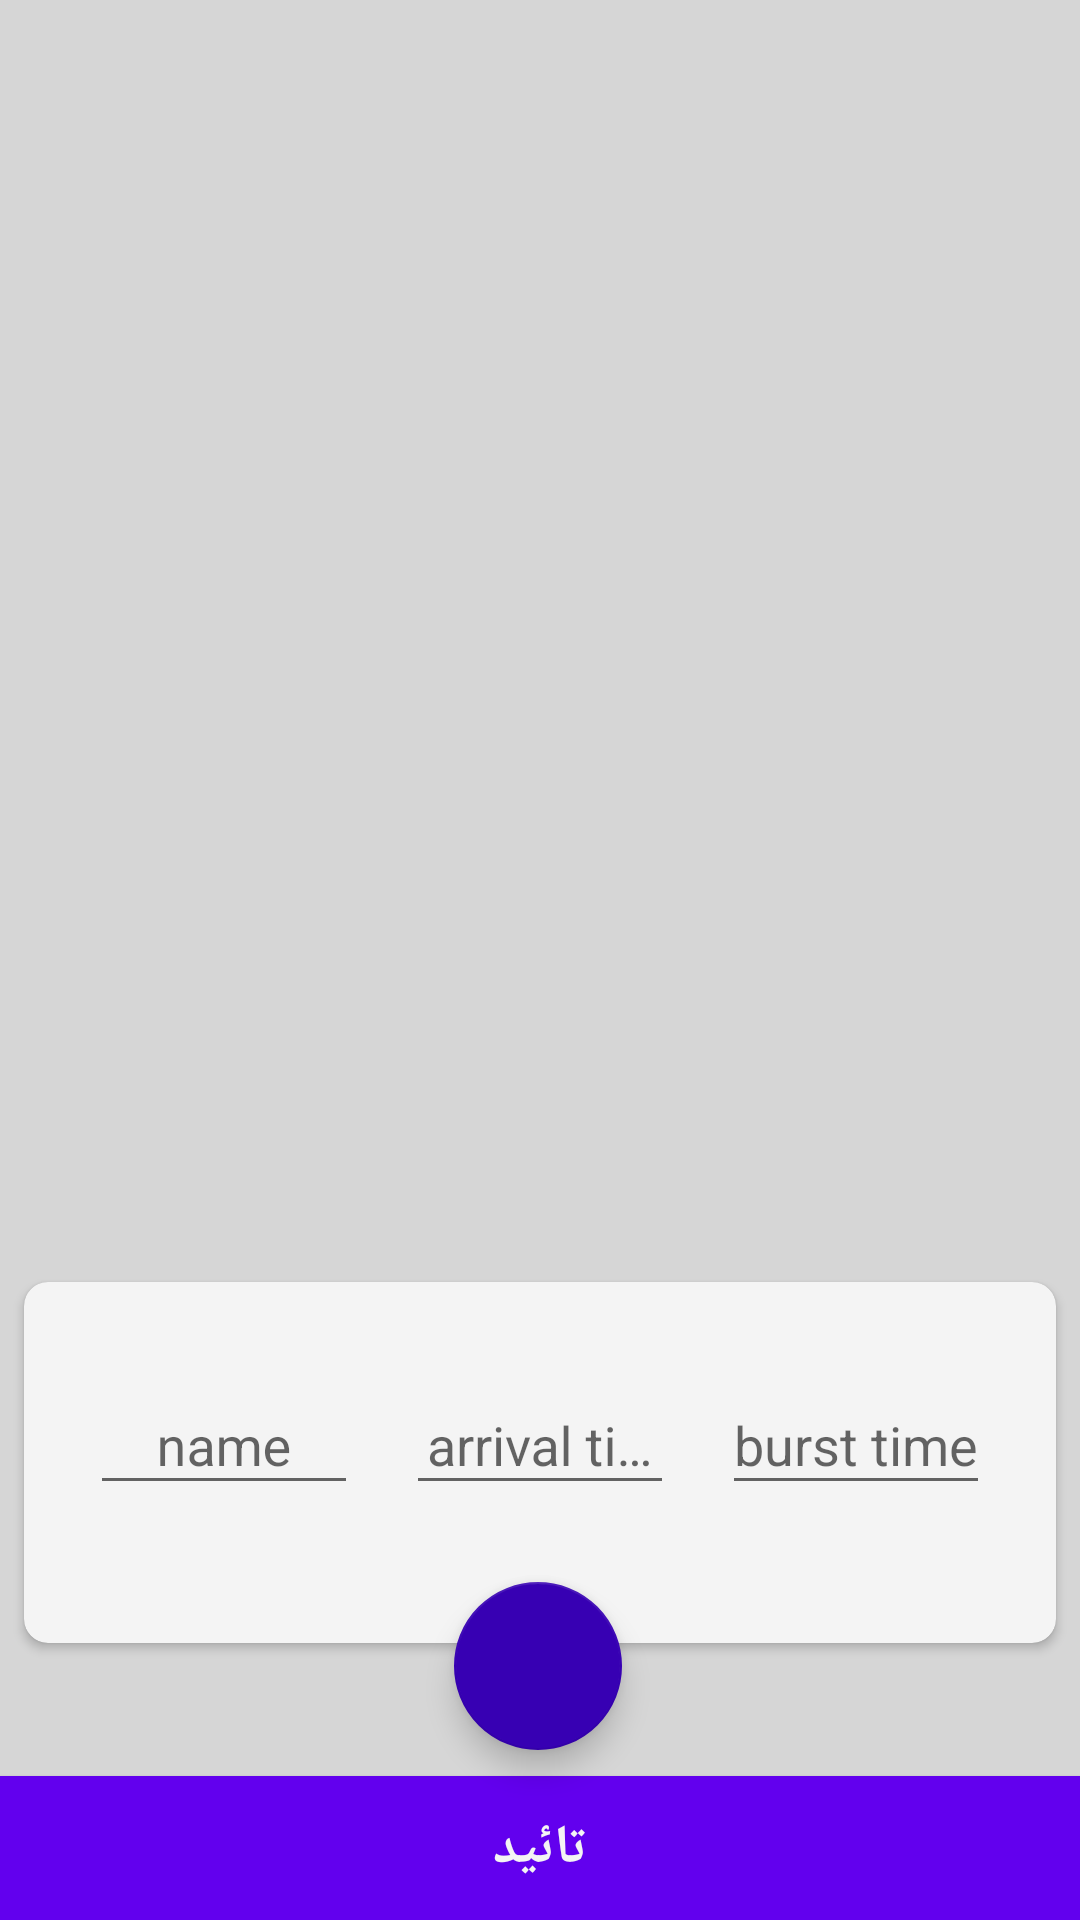

The Android layout XML behind this screen, and the referenced resources:
<!-- AndroidManifest.xml: application theme Theme.AppCompat.Light.NoActionBar -->
<!-- res/layout/enter_data_layout.xml -->
<?xml version="1.0" encoding="utf-8"?>
<androidx.constraintlayout.widget.ConstraintLayout xmlns:android="http://schemas.android.com/apk/res/android"
        xmlns:app="http://schemas.android.com/apk/res-auto"
        xmlns:tools="http://schemas.android.com/tools"
        android:layout_width="match_parent"
        android:layout_height="match_parent"
        android:background="@color/grey">

    <Button
            android:id="@+id/button"
            android:layout_width="match_parent"
            android:layout_height="wrap_content"
            android:background="@color/colorPrimary"
            android:onClick="clicked"
            android:text="تائید"
            android:textColor="@color/textwhite"
            android:textSize="18sp"
            android:textStyle="bold"
            app:layout_constraintBottom_toBottomOf="parent"
            app:layout_constraintEnd_toEndOf="parent"
            app:layout_constraintStart_toStartOf="parent" />

    <com.google.android.material.floatingactionbutton.FloatingActionButton
            android:id="@+id/floatingActionButton"
            android:layout_width="wrap_content"
            android:layout_height="wrap_content"
            android:layout_marginTop="100dp"
            android:clickable="true"
            android:onClick="add_clicked"
            android:tint="@color/textwhite"
            app:backgroundTint="@color/colorPrimaryDark"
            app:layout_constraintEnd_toEndOf="parent"
            app:layout_constraintHorizontal_bias="0.498"
            app:layout_constraintStart_toStartOf="parent"
            app:layout_constraintTop_toTopOf="@+id/cardView"
            app:srcCompat="@drawable/ic_baseline_add_24" />

    <androidx.cardview.widget.CardView
            android:id="@+id/cardView"
            style="@style/cardview"
            android:layout_width="match_parent"
            android:layout_height="wrap_content"
            android:layout_marginBottom="90dp"
            app:layout_constraintBottom_toTopOf="@+id/button"
            app:layout_constraintEnd_toEndOf="parent"
            app:layout_constraintStart_toStartOf="parent"
            app:layout_constraintTop_toTopOf="parent"
            app:layout_constraintVertical_bias="0.92">

        <LinearLayout
                android:layout_width="match_parent"
                android:layout_height="match_parent"
                android:layout_marginBottom="24dp"
                android:orientation="horizontal"
                android:padding="14dp">

            <com.google.android.material.textfield.TextInputLayout
                android:id="@+id/enter_data_name_input"
                    android:layout_width="match_parent"
                    android:layout_height="match_parent"
                    android:layout_margin="@dimen/cardview_margin"
                    android:layout_weight="1">

                <com.google.android.material.textfield.TextInputEditText

                        android:layout_width="match_parent"
                        android:layout_height="match_parent"
                        android:gravity="center"
                        android:hint="name" />
            </com.google.android.material.textfield.TextInputLayout>

            <com.google.android.material.textfield.TextInputLayout
                android:id="@+id/enter_data_at_input"
                    android:layout_width="match_parent"
                    android:layout_height="match_parent"
                    android:layout_margin="@dimen/cardview_margin"
                    android:layout_weight="1">

                <com.google.android.material.textfield.TextInputEditText

                        android:layout_width="match_parent"
                        android:layout_height="match_parent"
                        android:gravity="center"
                        android:hint="arrival time"
                        android:inputType="phone" />
            </com.google.android.material.textfield.TextInputLayout>

            <com.google.android.material.textfield.TextInputLayout
                     android:id="@+id/enter_data_bt_input"
                    android:layout_width="match_parent"
                    android:layout_height="match_parent"
                    android:layout_margin="@dimen/cardview_margin"
                    android:layout_weight="1">

                <com.google.android.material.textfield.TextInputEditText

                        android:layout_width="match_parent"
                        android:layout_height="match_parent"
                        android:gravity="center"
                        android:hint="burst time"
                        android:inputType="phone" />
            </com.google.android.material.textfield.TextInputLayout>
        </LinearLayout>
    </androidx.cardview.widget.CardView>

    <androidx.recyclerview.widget.RecyclerView
            android:id="@+id/enter_data_recyclerview"
            android:layout_width="match_parent"
            android:layout_height="0dp"
            app:layout_constraintBottom_toTopOf="@+id/cardView"
            app:layout_constraintEnd_toEndOf="parent"
            app:layout_constraintStart_toStartOf="parent"
            app:layout_constraintTop_toTopOf="parent"
            tools:itemCount="6"
            tools:listitem="@layout/process_recycler_model">

    </androidx.recyclerview.widget.RecyclerView>
</androidx.constraintlayout.widget.ConstraintLayout>
<!-- res/layout/process_recycler_model.xml (included above) -->
<?xml version="1.0" encoding="utf-8"?>
<LinearLayout xmlns:android="http://schemas.android.com/apk/res/android"
        xmlns:app="http://schemas.android.com/apk/res-auto"
        android:layout_width="wrap_content"
        android:layout_height="wrap_content">

    <androidx.cardview.widget.CardView
            style="@style/cardview"
            android:layout_width="match_parent"
            android:layout_height="wrap_content"
            android:layout_margin="@dimen/cardview_margin"
            app:cardUseCompatPadding="false">

        <LinearLayout
                android:layout_width="match_parent"
                android:layout_height="wrap_content"
                android:layout_marginLeft="@dimen/text_margin"
                android:layout_marginTop="@dimen/cardview_margin"
                android:layout_marginRight="@dimen/text_margin"
                android:layout_marginBottom="@dimen/cardview_margin"
                android:orientation="vertical">

            <LinearLayout
                    android:layout_width="match_parent"
                    android:layout_height="wrap_content"
                    android:layout_marginTop="@dimen/cardview_margin"
                    android:layout_marginBottom="@dimen/cardview_margin"
                    android:gravity="center"
                    android:orientation="horizontal">

                <TextView
                        android:id="@+id/textView"
                        style="@style/title"
                        android:layout_width="match_parent"
                        android:layout_height="wrap_content"
                        android:layout_weight="1"
                        android:text="name  " />

                <TextView
                        android:id="@+id/process_tv_name"
                        style="@style/text"
                        android:layout_width="match_parent"
                        android:layout_height="wrap_content"
                        android:layout_weight="2"
                        android:gravity="right|center_vertical"
                        android:text="2" />
            </LinearLayout>

            <LinearLayout
                    android:layout_width="match_parent"
                    android:layout_height="wrap_content"
                    android:layout_marginTop="4dp"
                    android:layout_marginBottom="4dp"
                    android:gravity="center"
                    android:orientation="horizontal">

                <TextView
                        android:id="@+id/textView4"
                        style="@style/title"
                        android:layout_width="match_parent"
                        android:layout_height="wrap_content"
                        android:layout_weight="1"
                        android:text="arrival\ntime" />

                <TextView
                        android:id="@+id/process_tv_at"
                        style="@style/text"
                        android:layout_width="match_parent"
                        android:layout_height="wrap_content"
                        android:layout_weight="2"
                        android:gravity="right|center_vertical"
                        android:text="5" />
            </LinearLayout>

            <LinearLayout
                    android:layout_width="match_parent"
                    android:layout_height="wrap_content"
                    android:layout_marginTop="@dimen/cardview_margin"
                    android:layout_marginBottom="4dp"
                    android:gravity="center"
                    android:orientation="horizontal">

                <TextView
                        style="@style/title"
                        android:layout_width="match_parent"
                        android:layout_height="wrap_content"
                        android:layout_weight="1"
                        android:text="burst  \ntime" />

                <TextView
                        android:id="@+id/process_tv_bt"
                        style="@style/text"
                        android:layout_width="match_parent"
                        android:layout_height="wrap_content"
                        android:layout_weight="2"
                        android:gravity="right|center_vertical"
                        android:text="2" />
            </LinearLayout>

            <LinearLayout
                    android:layout_width="match_parent"
                    android:layout_height="match_parent"
                    android:layout_marginTop="@dimen/cardview_margin"
                    android:layout_marginBottom="@dimen/cardview_margin"
                    android:gravity="center"
                    android:orientation="horizontal">

                <TextView
                        android:id="@+id/text_complete"
                        style="@style/title"
                        android:layout_width="wrap_content"
                        android:layout_height="wrap_content"
                        android:layout_weight="1"
                        android:text="complete" />

                <TextView
                        android:id="@+id/process_tv_complete"
                        style="@style/text"
                        android:layout_width="wrap_content"
                        android:layout_height="wrap_content"
                        android:layout_marginLeft="@dimen/cardview_margin"
                        android:layout_weight="2"
                        android:gravity="right|center_vertical"
                        android:text="2" />
            </LinearLayout>

        </LinearLayout>

    </androidx.cardview.widget.CardView>

</LinearLayout>
<!-- resources referenced by this layout -->
<resources>
  <color name="colorPrimary">#6200EE</color>
  <color name="colorPrimaryDark">#3700B3</color>
  <color name="grey">#D6D6D6</color>
  <color name="textwhite">#F4F4F4</color>
  <dimen name="cardview_margin">8dp</dimen>
  <dimen name="text_margin">18dp</dimen>
  <style name="cardview">
          <item name="cardBackgroundColor">@color/cardview_background</item>
          <item name="elevation">4dp</item>
          <item name="cardCornerRadius">8dp</item>
          <item name="android:layout_margin">@dimen/cardview_margin</item>
      </style>
  <style name="text">
          <item name="android:textSize">16sp</item>
          <item name="android:textStyle">bold</item>
          <item name="android:textColor">@color/textcolor</item>
          <item name="android:gravity">right</item>
      </style>
  <style name="title">
          <item name="android:textSize">14sp</item>
          <item name="android:textStyle">normal</item>
          <item name="android:textColor">@color/textcolor</item>
      </style>
  <color name="cardview_background">#F4F4F4</color>
  <color name="textcolor">#080019</color>
</resources>
